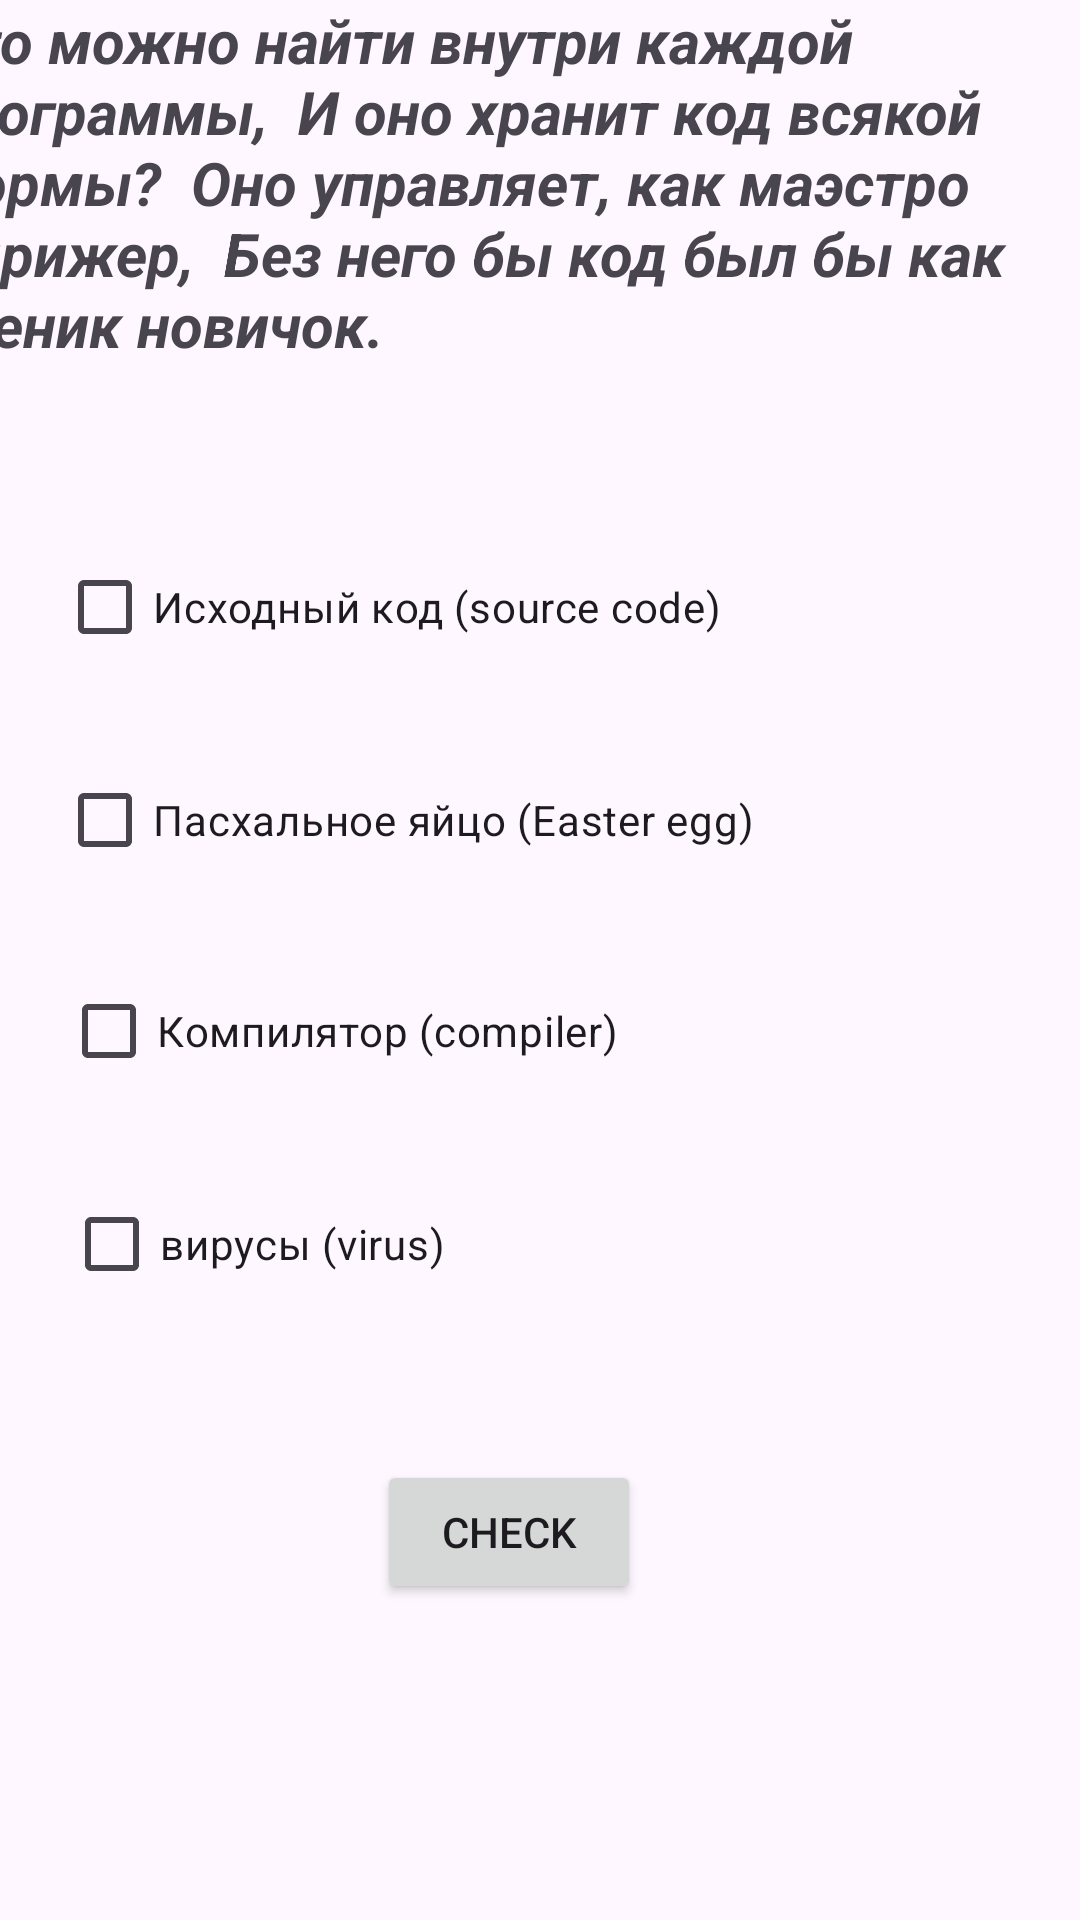

This screen was rendered from an Android layout file. Write that file and the resources it references.
<!-- AndroidManifest.xml: application theme Theme.Hw_1_git -->
<!-- res/layout/activity_activity4_dima.xml -->
<?xml version="1.0" encoding="utf-8"?>
<androidx.constraintlayout.widget.ConstraintLayout xmlns:android="http://schemas.android.com/apk/res/android"
    xmlns:app="http://schemas.android.com/apk/res-auto"
    xmlns:tools="http://schemas.android.com/tools"
    android:layout_width="match_parent"
    android:layout_height="match_parent"
    tools:context=".Activity4Dima">

    <TextView
        android:id="@+id/textView2"
        android:layout_width="407dp"
        android:layout_height="172dp"
        android:text="Что можно найти внутри каждой программы,  И оно хранит код всякой формы?  Оно управляет, как маэстро дирижер,  Без него бы код был бы как ученик новичок. "
        android:textSize="20sp"
        android:textStyle="bold|italic"
        app:layout_constraintBottom_toBottomOf="parent"
        app:layout_constraintEnd_toEndOf="parent"
        app:layout_constraintStart_toStartOf="parent"
        app:layout_constraintTop_toTopOf="parent"
        app:layout_constraintVertical_bias="0.0" />

    <CheckBox
        android:id="@+id/checkBox"
        android:layout_width="wrap_content"
        android:layout_height="wrap_content"
        android:text="Исходный код (source code)"
        app:layout_constraintBottom_toBottomOf="parent"
        app:layout_constraintEnd_toEndOf="parent"
        app:layout_constraintHorizontal_bias="0.137"
        app:layout_constraintStart_toStartOf="parent"
        app:layout_constraintTop_toTopOf="parent"
        app:layout_constraintVertical_bias="0.301" />

    <CheckBox
        android:id="@+id/checkBox2"
        android:layout_width="wrap_content"
        android:layout_height="wrap_content"
        android:text="Пасхальное яйцо (Easter egg)"
        app:layout_constraintBottom_toBottomOf="parent"
        app:layout_constraintEnd_toEndOf="parent"
        app:layout_constraintHorizontal_bias="0.148"
        app:layout_constraintStart_toStartOf="parent"
        app:layout_constraintTop_toTopOf="parent"
        app:layout_constraintVertical_bias="0.421" />

    <CheckBox
        android:id="@+id/checkBox3"
        android:layout_width="wrap_content"
        android:layout_height="wrap_content"
        android:text="Компилятор (compiler)"
        app:layout_constraintBottom_toBottomOf="parent"
        app:layout_constraintEnd_toEndOf="parent"
        app:layout_constraintHorizontal_bias="0.116"
        app:layout_constraintStart_toStartOf="parent"
        app:layout_constraintTop_toTopOf="parent"
        app:layout_constraintVertical_bias="0.54" />

    <CheckBox
        android:id="@+id/checkBox4"
        android:layout_width="wrap_content"
        android:layout_height="wrap_content"
        android:text="вирусы (virus)"
        app:layout_constraintBottom_toBottomOf="parent"
        app:layout_constraintEnd_toEndOf="parent"
        app:layout_constraintHorizontal_bias="0.091"
        app:layout_constraintStart_toStartOf="parent"
        app:layout_constraintTop_toTopOf="parent"
        app:layout_constraintVertical_bias="0.66" />

    <Button
        android:id="@+id/button"
        android:layout_width="wrap_content"
        android:layout_height="wrap_content"
        android:onClick="check"
        android:text="check"
        app:layout_constraintBottom_toBottomOf="parent"
        app:layout_constraintEnd_toEndOf="parent"
        app:layout_constraintHorizontal_bias="0.462"
        app:layout_constraintStart_toStartOf="parent"
        app:layout_constraintTop_toTopOf="parent"
        app:layout_constraintVertical_bias="0.822" />
</androidx.constraintlayout.widget.ConstraintLayout>
<!-- resources referenced by this layout -->
<resources>
  <style name="Theme.Hw_1_git" parent="Base.Theme.Hw_1_git" />
  <style name="Base.Theme.Hw_1_git" parent="Theme.Material3.DayNight.NoActionBar">
          
          
      </style>
</resources>
